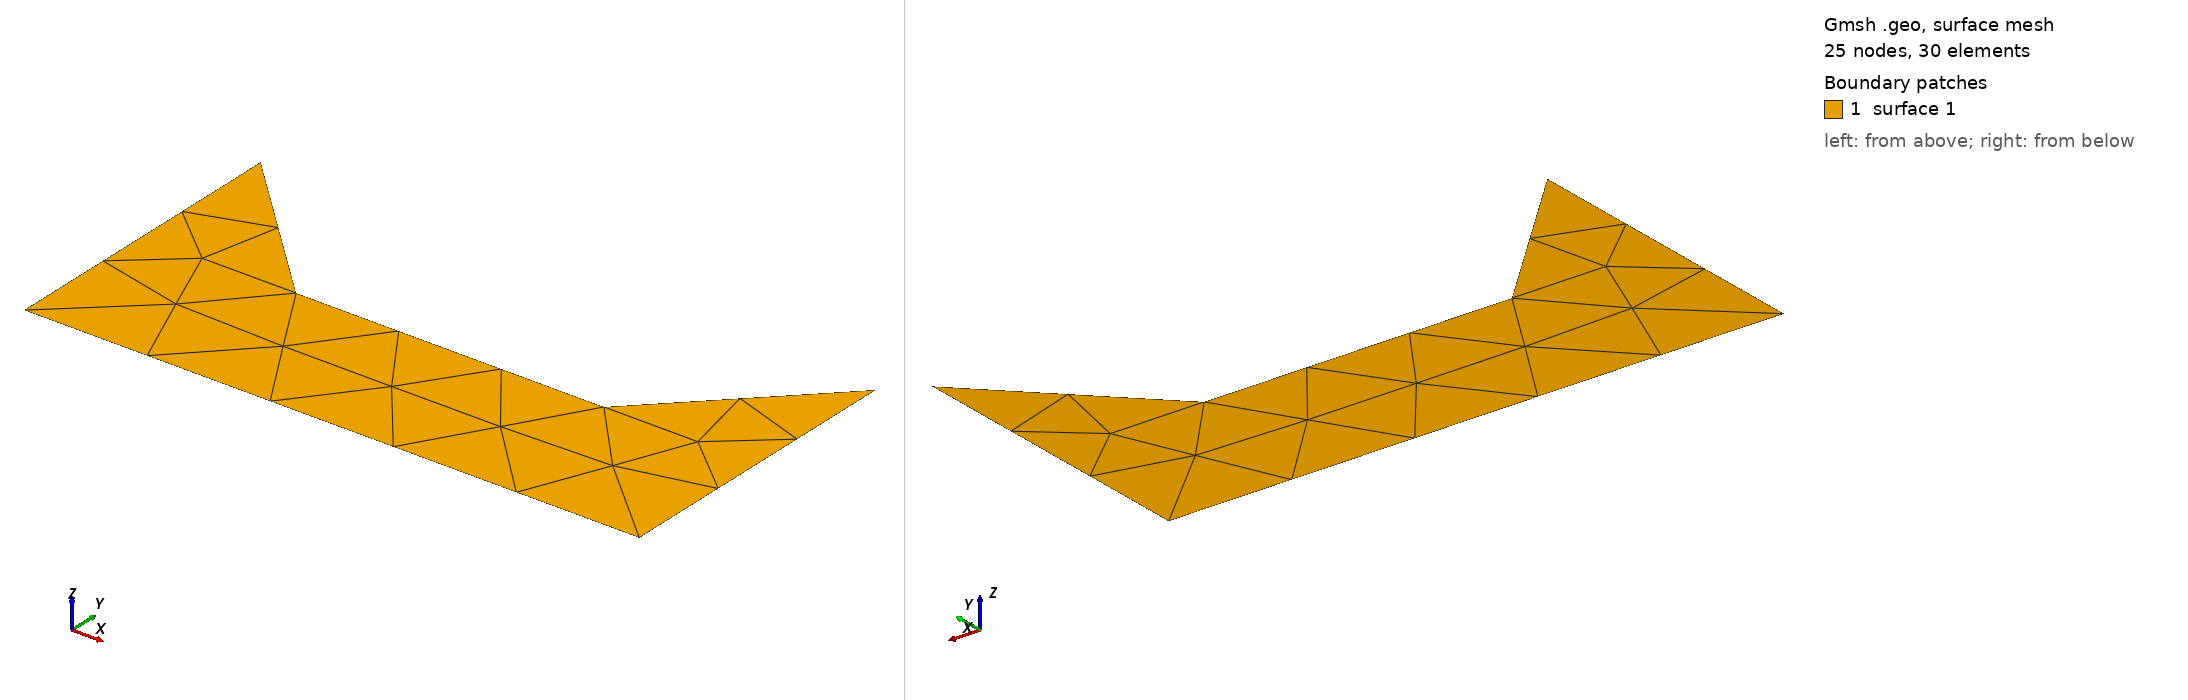

Gmsh geometry script, surface-meshed: 25 nodes, 30 surface elements. Boundary patches (legend numbers): 1 surface 1. Left view from above one corner, right view from below the opposite corner. The script declares no physical surfaces, so the legend lists its geometric surfaces. The drawing asked Gmsh for element sizes between 1% and 20% of the model's largest extent; the script's own settings can give other sizes.

=== duct_dom2.geo (drawn) ===
//+
Point(1) = {0, 0, 0, 1.0};
//+
Point(2) = {2, 0, 0, 1.0};
//+
Point(3) = {2, 1, 0, 1.0};
//+
Point(4) = {1.5, 0.5, 0, 1.0};
//+
Point(5) = {0.5, 0.5, 0, 1.0};
//+
Point(6) = {0, 1, 0, 1.0};
//+
Line(1) = {1, 2};
//+
Line(2) = {2, 3};
//+
Line(3) = {3, 4};
//+
Line(4) = {4, 5};
//+
Line(5) = {5, 6};
//+
Line(6) = {6, 1};
//+
Line Loop(1) = {4, 5, 6, 1, 2, 3};
//+
Plane Surface(1) = {1};
